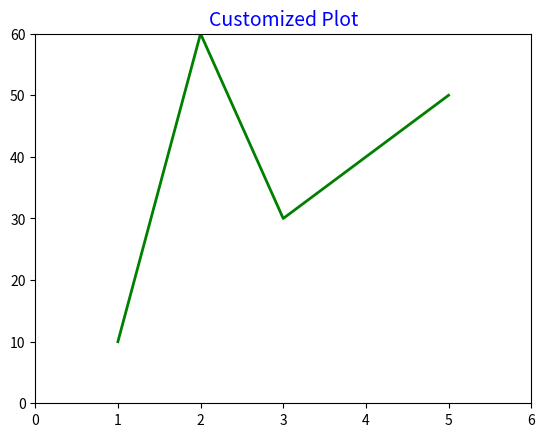

Write Python code to recreate this figure.
import matplotlib.pyplot as plt

x = [1, 2, 3, 4, 5]
y = [10, 60, 30, 40, 50]
plt.plot(x, y, color='green', linewidth=2, linestyle='-')
plt.xlim(0, 6)
plt.ylim(0, 60)
plt.title('Customized Plot', fontsize=14, color='blue')
plt.show()